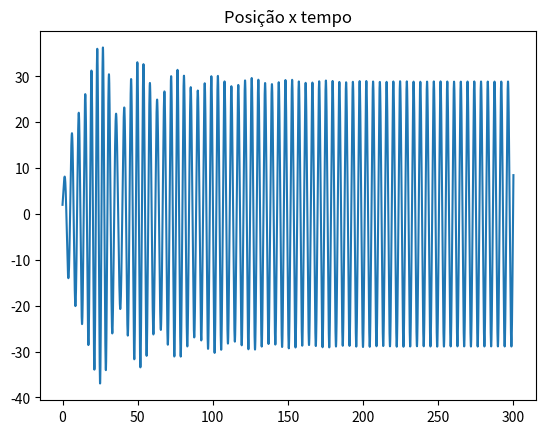

The script that saved this image:
import matplotlib.pyplot as plt
import numpy as np

def abfourier(tp,xp,it0,it1,nf):
#
# cálculo dos coeficientes de Fourier a_nf e b_nf
#       a_nf = 2/T integral ( xp cos( nf w) ) dt   entre tp(it0) e tp(it1)
#       b_nf = 2/T integral ( xp sin( nf w) ) dt   entre tp(it0) e tp(it1)    
# integracao numerica pela aproximação trapezoidal
# input: matrizes tempo tp   (abcissas)
#                 posição xp (ordenadas) 
#       indices inicial it0
#               final   it1  (ao fim de um período)   
#       nf índice de Fourier
# output: af_bf e bf_nf  
# 
    dt=tp[1]-tp[0]
    per=tp[it1]-tp[it0]
    ome=2*np.pi/per

    s1=xp[it0]*np.cos(nf*ome*tp[it0])
    s2=xp[it1]*np.cos(nf*ome*tp[it1])
    st=xp[it0+1:it1]*np.cos(nf*ome*tp[it0+1:it1])
    soma=np.sum(st)
    
    q1=xp[it0]*np.sin(nf*ome*tp[it0])
    q2=xp[it1]*np.sin(nf*ome*tp[it1])
    qt=xp[it0+1:it1]*np.sin(nf*ome*tp[it0+1:it1])
    somq=np.sum(qt)
    
    intega=((s1+s2)/2+soma)*dt
    af=2/per*intega
    integq=((q1+q2)/2+somq)*dt
    bf=2/per*integq
    return af,bf

def maxminv(xm1,xm2,xm3,ym1,ym2,ym3):
# Máximo ou mínimo usando o polinómio de Lagrange
# Dados (input): (x0,y0), (x1,y1) e (x2,y2)
# Resultados (output): xm, ymax
    xab=xm1-xm2
    xac=xm1-xm3
    xbc=xm2-xm3
    a=ym1/(xab*xac)
    b=-ym2/(xab*xbc)
    c=ym3/(xac*xbc)
    xmla=(b+c)*xm1+(a+c)*xm2+(a+b)*xm3
    xm=0.5*xmla/(a+b+c)
    xta=xm-xm1
    xtb=xm-xm2
    xtc=xm-xm3
    ymax=a*xtb*xtc+b*xta*xtc+c*xta*xtb
    return xm, ymax

t0 = 0.0
tf = 300
dt = 0.001
n = int((tf-t0)/dt)
k = 1
m = 1
x0 = 2
v0 = 4
beta = 0.001
b = 0.05
f0 = 7.5
wf = 1.4  # frequencia força externa


t = np.zeros(n+1)
x = np.zeros(n+1)
vx = np.zeros(n+1)
ax = np.zeros(n+1)


x[0] = x0
vx[0] = v0


for i in range(n):
    t[i+1] = t[i] + dt
    ax[i] = (-k*x[i]*(1 + 2*beta*x[i]**2) -b*vx[i]  +f0*np.cos(wf*t[i]))/m
    vx[i+1] = vx[i] + ax[i] * dt
    x[i+1] = x[i] + vx[i+1] * dt  

plt.title("Posição x tempo")
plt.plot(t,x)
plt.show()

peaks = []
for i in range(n):
    if(x[i-1]<x[i] and x[i]>x[i+1] and t[i]>200):
        peaks.append(i)


tmax = np.zeros(len(peaks))
xmax = np.zeros(len(peaks))
c=0
for i in peaks:
    tmax[c], xmax[c] = maxminv(t[i-1], t[i], t[i+1], x[i-1], x[i], x[i+1])
    c+=1

amplitude = np.mean(xmax)
print("Amplitude", amplitude) 
periodo = tmax[1]-tmax[0]
print("Período", periodo)


xp = x[peaks[0]:peaks[1]]  # slices
tp = t[peaks[0]:peaks[1]]
